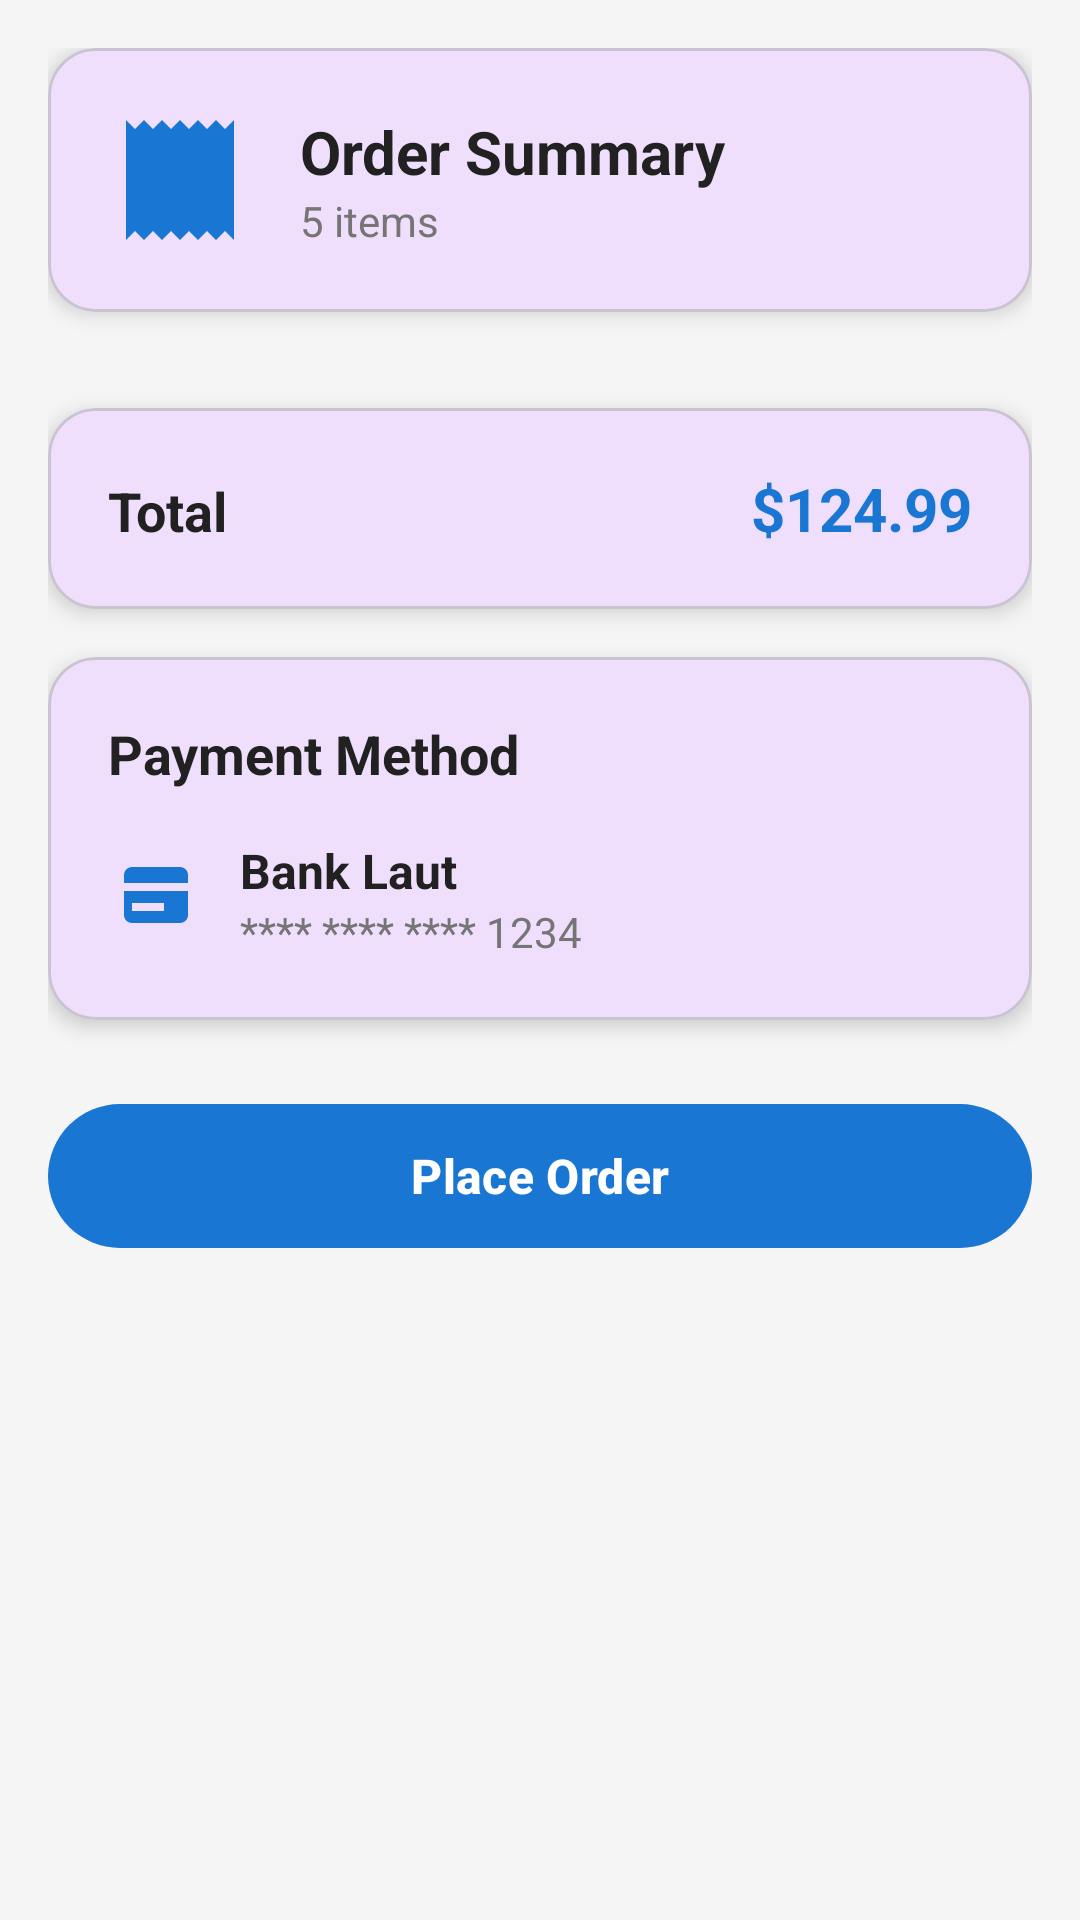

Here is an Android app screen rendered from its layout file. Give the layout XML and the strings, colors and styles it references.
<!-- AndroidManifest.xml: application theme Theme.Cartcheckoutteam3 -->
<!-- res/layout/fragment_cart_summary.xml -->
<?xml version="1.0" encoding="utf-8"?>
<ScrollView xmlns:android="http://schemas.android.com/apk/res/android"
    xmlns:app="http://schemas.android.com/apk/res-auto"
    xmlns:tools="http://schemas.android.com/tools"
    android:layout_width="match_parent"
    android:layout_height="match_parent"
    android:background="@color/background_light">

    <LinearLayout
        android:layout_width="match_parent"
        android:layout_height="wrap_content"
        android:orientation="vertical"
        android:padding="16dp">

        
        <com.google.android.material.card.MaterialCardView
            android:layout_width="match_parent"
            android:layout_height="wrap_content"
            android:layout_marginBottom="16dp"
            app:cardCornerRadius="16dp"
            app:cardElevation="4dp">

            <LinearLayout
                android:layout_width="match_parent"
                android:layout_height="wrap_content"
                android:orientation="horizontal"
                android:padding="20dp"
                android:gravity="center_vertical">

                <ImageView
                    android:layout_width="48dp"
                    android:layout_height="48dp"
                    android:src="@drawable/ic_receipt"
                    android:tint="@color/primary"
                    android:layout_marginEnd="16dp" />

                <LinearLayout
                    android:layout_width="0dp"
                    android:layout_height="wrap_content"
                    android:layout_weight="1"
                    android:orientation="vertical">

                    <TextView
                        android:layout_width="wrap_content"
                        android:layout_height="wrap_content"
                        android:text="Order Summary"
                        android:textSize="20sp"
                        android:textStyle="bold"
                        android:textColor="@color/text_primary" />

                    <TextView
                        android:id="@+id/tvItemsCount"
                        android:layout_width="wrap_content"
                        android:layout_height="wrap_content"
                        android:text="5 items"
                        android:textSize="14sp"
                        android:textColor="@color/text_secondary" />

                </LinearLayout>

            </LinearLayout>

        </com.google.android.material.card.MaterialCardView>

        
        <androidx.recyclerview.widget.RecyclerView
            android:id="@+id/rvSummaryItems"
            android:layout_width="match_parent"
            android:layout_height="wrap_content"
            android:nestedScrollingEnabled="false"
            android:layout_marginBottom="16dp"
            tools:listitem="@layout/item_summary" />

        
        <com.google.android.material.card.MaterialCardView
            android:layout_width="match_parent"
            android:layout_height="wrap_content"
            android:layout_marginBottom="16dp"
            app:cardCornerRadius="16dp"
            app:cardElevation="4dp">

            <LinearLayout
                android:layout_width="match_parent"
                android:layout_height="wrap_content"
                android:orientation="horizontal"
                android:padding="20dp">

                <TextView
                    android:layout_width="0dp"
                    android:layout_height="wrap_content"
                    android:layout_weight="1"
                    android:text="Total"
                    android:textSize="18sp"
                    android:textStyle="bold"
                    android:textColor="@color/text_primary" />

                <TextView
                    android:id="@+id/tvTotal"
                    android:layout_width="wrap_content"
                    android:layout_height="wrap_content"
                    android:text="$124.99"
                    android:textSize="20sp"
                    android:textStyle="bold"
                    android:textColor="@color/primary" />


            </LinearLayout>

        </com.google.android.material.card.MaterialCardView>

        
        <com.google.android.material.card.MaterialCardView
            android:layout_width="match_parent"
            android:layout_height="wrap_content"
            android:layout_marginBottom="24dp"
            app:cardCornerRadius="16dp"
            app:cardElevation="4dp">

            <LinearLayout
                android:layout_width="match_parent"
                android:layout_height="wrap_content"
                android:orientation="vertical"
                android:padding="20dp">

                <TextView
                    android:layout_width="wrap_content"
                    android:layout_height="wrap_content"
                    android:text="Payment Method"
                    android:textSize="18sp"
                    android:textStyle="bold"
                    android:textColor="@color/text_primary"
                    android:layout_marginBottom="16dp" />

                <LinearLayout
                    android:layout_width="match_parent"
                    android:layout_height="wrap_content"
                    android:orientation="horizontal"
                    android:gravity="center_vertical">

                    <ImageView
                        android:layout_width="32dp"
                        android:layout_height="32dp"
                        android:src="@drawable/ic_credit_card"
                        android:tint="@color/primary"
                        android:layout_marginEnd="12dp" />

                    <LinearLayout
                        android:layout_width="0dp"
                        android:layout_height="wrap_content"
                        android:layout_weight="1"
                        android:orientation="vertical">

                        <TextView
                            android:layout_width="wrap_content"
                            android:layout_height="wrap_content"
                            android:text="Bank Laut"
                            android:textSize="16sp"
                            android:textStyle="bold"
                            android:textColor="@color/text_primary" />

                        <TextView
                            android:layout_width="wrap_content"
                            android:layout_height="wrap_content"
                            android:text="**** **** **** 1234"
                            android:textSize="14sp"
                            android:textColor="@color/text_secondary" />

                    </LinearLayout>

                </LinearLayout>

            </LinearLayout>

        </com.google.android.material.card.MaterialCardView>

        
        <com.google.android.material.button.MaterialButton
            android:id="@+id/btnPlaceOrder"
            android:layout_width="match_parent"
            android:layout_height="56dp"
            android:text="Place Order"
            android:textSize="16sp"
            android:textStyle="bold"
            app:cornerRadius="28dp"
            app:backgroundTint="@color/primary"
            android:textColor="@color/white"
            app:icon="@drawable/ic_check"
            app:iconGravity="textStart" />

        
        <ProgressBar
            android:id="@+id/progressBar"
            android:layout_width="wrap_content"
            android:layout_height="wrap_content"
            android:layout_gravity="center"
            android:layout_marginTop="16dp"
            android:visibility="gone" />

    </LinearLayout>

</ScrollView>
<!-- res/layout/item_summary.xml (included above) -->
<?xml version="1.0" encoding="utf-8"?>
<com.google.android.material.card.MaterialCardView xmlns:android="http://schemas.android.com/apk/res/android"
    xmlns:app="http://schemas.android.com/apk/res-auto"
    xmlns:tools="http://schemas.android.com/tools"
    android:layout_width="match_parent"
    android:layout_height="wrap_content"
    android:layout_margin="4dp"
    app:cardCornerRadius="8dp"
    app:cardElevation="2dp">

    <LinearLayout
        android:layout_width="match_parent"
        android:layout_height="wrap_content"
        android:orientation="horizontal"
        android:padding="12dp"
        android:gravity="center_vertical">

        <ImageView
            android:id="@+id/ivProductImage"
            android:layout_width="48dp"
            android:layout_height="48dp"
            android:scaleType="centerCrop"
            android:background="@drawable/rounded_corner_bg"
            android:layout_marginEnd="12dp"
            tools:src="@drawable/placeholder_image" />

        <LinearLayout
            android:layout_width="0dp"
            android:layout_height="wrap_content"
            android:layout_weight="1"
            android:orientation="vertical">

            <TextView
                android:id="@+id/tvProductTitle"
                android:layout_width="match_parent"
                android:layout_height="wrap_content"
                android:text="Product Title"
                android:textSize="14sp"
                android:textStyle="bold"
                android:textColor="@color/text_primary"
                android:maxLines="1"
                android:ellipsize="end" />

            <TextView
                android:id="@+id/tvQuantityPrice"
                android:layout_width="wrap_content"
                android:layout_height="wrap_content"
                android:text="2 × $29.99"
                android:textSize="12sp"
                android:textColor="@color/text_secondary"
                android:layout_marginTop="2dp" />

        </LinearLayout>

        <TextView
            android:id="@+id/tvItemTotal"
            android:layout_width="wrap_content"
            android:layout_height="wrap_content"
            android:text="$59.98"
            android:textSize="14sp"
            android:textStyle="bold"
            android:textColor="@color/primary" />

    </LinearLayout>

</com.google.android.material.card.MaterialCardView>
<!-- resources referenced by this layout -->
<resources>
  <color name="background_light">#F5F5F5</color>
  <color name="primary">#1976D2</color>
  <color name="text_primary">#212121</color>
  <color name="text_secondary">#757575</color>
  <color name="white">#FFFFFF</color>
  <!-- drawable ic_credit_card (drawable) -->
  <vector xmlns:android="http://schemas.android.com/apk/res/android"
      android:width="24dp"
      android:height="24dp"
      android:viewportWidth="24"
      android:viewportHeight="24"
      android:tint="?attr/colorOnSurface">
    <path
        android:fillColor="@android:color/white"
        android:pathData="M20,8H4V6c0,-1.1 0.9,-2 2,-2h12c1.1,0 2,0.9 2,2v2zM4,10h16v6c0,1.1 -0.9,2 -2,2H6c-1.1,0 -2,-0.9 -2,-2v-6zM6,15h8v-2H6v2z"/>
  </vector>
  <!-- drawable ic_receipt (drawable) -->
  <vector xmlns:android="http://schemas.android.com/apk/res/android"
      android:width="24dp"
      android:height="24dp"
      android:viewportWidth="24"
      android:viewportHeight="24"
      android:tint="?attr/colorOnSurface">
    <path
        android:fillColor="@android:color/white"
        android:pathData="M9,11H7v6h2v-6zM13,9h-2v8h2V9zM17,13h-2v4h2v-4zM19.5,3.5L18,2l-1.5,1.5L15,2l-1.5,1.5L12,2l-1.5,1.5L9,2L7.5,3.5L6,2L4.5,3.5L3,2v20l1.5,-1.5L6,22l1.5,-1.5L9,22l1.5,-1.5L12,22l1.5,-1.5L15,22l1.5,-1.5L18,22l1.5,-1.5L21,22V2L19.5,3.5z"/>
  </vector>
  <!-- drawable rounded_corner_bg (drawable) -->
  <?xml version="1.0" encoding="utf-8"?>
  <shape xmlns:android="http://schemas.android.com/apk/res/android"
      android:shape="rectangle">
      <corners android:radius="8dp" />
      <solid android:color="@color/white" />
      <stroke android:width="1dp" android:color="@color/divider" />
  </shape>
  <style name="Theme.Cartcheckoutteam3" parent="Theme.Material3.DayNight.NoActionBar">
          <item name="colorPrimary">@color/purple_500</item>
          <item name="colorSecondary">@color/teal_200</item>
          <item name="android:statusBarColor" tools:targetApi="l">?attr/colorPrimary</item>
      </style>
  <color name="divider">#E0E0E0</color>
  <!-- not gathered from this repository: default colours our renderer supplied (Android Studio template values) -->
  <color name="purple_500">#FF6200EE</color>
  <color name="teal_200">#FF03DAC5</color>
</resources>
